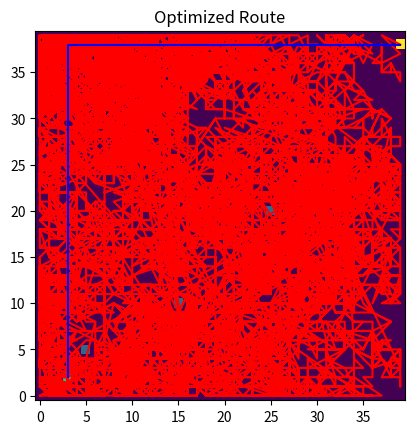

The matplotlib source for this figure:
import random
import numpy as np
import matplotlib.pyplot as plt
import networkx as nx

# Constants
GRIDSIZE = 40  # Grid size as required by user
PopSIZE = 100
MUTATIONRATE = 0.01
GENERATIONS = 100

# Grid representing the map of Lahore
obstacles = [(5, 5), (10, 15), (20, 25)]  # Obstacle locations (Change according to user)
start = (2, 3)
destination = (38, 39)

# Function to calculate distance between two points
def distance(point1, point2):
    return abs(point1[0] - point2[0]) + abs(point1[1] - point2[1])

# Function to create initial Pop
def IntializePop(size):
    Pop = []
    for _ in range(size):
        route = [start]
        CurrentPos = start
        while CurrentPos != destination:
            MovesPossible = [(CurrentPos[0] + 1, CurrentPos[1]), (CurrentPos[0] - 1, CurrentPos[1]),
                              (CurrentPos[0], CurrentPos[1] + 1), (CurrentPos[0], CurrentPos[1] - 1)]
            MovesPossible = [move for move in MovesPossible if move[0] >= 0 and move[0] < GRIDSIZE and
                              move[1] >= 0 and move[1] < GRIDSIZE and move not in obstacles]
            CurrentPos = random.choice(MovesPossible)
            route.append(CurrentPos)
        Pop.append(route)
    return Pop

# Function to evaluate fitness of each route
def FitnessEvaluation(route):
    return -distance(route[-1], destination)  # Fitness based on distance to destination

# Function for tournament selection
def SelectionArea(Pop, k=3):
    selected = []
    for _ in range(len(Pop)):
        participants = random.sample(Pop, k)
        winner = max(participants, key=FitnessEvaluation)
        selected.append(winner)
    return selected

# Function for one-point Crossover
def Crossover(parent1, parent2):
    CrossoverPoint = random.randint(1, min(len(parent1), len(parent2)) - 1)
    child1 = parent1[:CrossoverPoint] + parent2[CrossoverPoint:]
    child2 = parent2[:CrossoverPoint] + parent1[CrossoverPoint:]
    return child1, child2

# Function for mutation
def Mutate(route):
    MutatedRoute = route[:]
    for i in range(len(MutatedRoute)):
        if random.random() < MUTATIONRATE:
            MovesPossible = [(MutatedRoute[i][0] + 1, MutatedRoute[i][1]), (MutatedRoute[i][0] - 1, MutatedRoute[i][1]),
                              (MutatedRoute[i][0], MutatedRoute[i][1] + 1), (MutatedRoute[i][0], MutatedRoute[i][1] - 1)]
            MovesPossible = [move for move in MovesPossible if move[0] >= 0 and move[0] < GRIDSIZE and
                              move[1] >= 0 and move[1] < GRIDSIZE and move not in obstacles]
            MutatedRoute[i] = random.choice(MovesPossible)
    return MutatedRoute

# Genetic Algorithm
def GA():
    Pop = IntializePop(PopSIZE)
    for generation in range(GENERATIONS):
        Pop = SelectionArea(Pop)
        NextGen = []
        while len(NextGen) < PopSIZE:
            parent1, parent2 = random.sample(Pop, 2)
            child1, child2 = Crossover(parent1, parent2)
            child1 = Mutate(child1)
            child2 = Mutate(child2)
            NextGen.extend([child1, child2])
        Pop = NextGen
    return max(Pop, key=FitnessEvaluation)

# A* Search Algorithm (for comparison)
def Astar():
    graph = nx.grid_2d_graph(GRIDSIZE, GRIDSIZE)
    for obstacle in obstacles:
        graph.remove_node(obstacle)
    ShortestPath = nx.astar_path(graph, start, destination)
    return ShortestPath

def GA_time_complexity():
    # Time complexity calculation
    # Selection Area complexity: O(PopSIZE * len(Pop))
    # Crossover complexity: O(PopSIZE)
    # Mutation complexity: O(PopSIZE * len(route))
    # Overall complexity: O(GENERATIONS * (PopSIZE^2 * len(Pop) + PopSIZE * len(route)))
    complexity = GENERATIONS * (PopSIZE**2 * (GRIDSIZE**2) + PopSIZE * (GRIDSIZE**2))
    return complexity


# Main function
def main():
    OptimizedGA = GA()
    OptimizedAstar = Astar()

    print("Optimized Route using Genetic Algorithm:", OptimizedGA)
    print("Optimized Route using A* Search Algorithm:", OptimizedAstar)
    print("Time complexity of Genetic Algorithm:", GA_time_complexity())


    # Visualization for comparison
    grid = np.zeros((GRIDSIZE, GRIDSIZE))
    for obstacle in obstacles:
        grid[obstacle] = 1
    grid[start] = 2
    grid[destination] = 3

    plt.imshow(grid, cmap='viridis', origin='lower')
    plt.plot([point[1] for point in OptimizedGA], [point[0] for point in OptimizedGA], 'r-')
    plt.plot([point[1] for point in OptimizedAstar], [point[0] for point in OptimizedAstar], 'b-')
    plt.title('Optimized Route')
    plt.show()

if __name__ == "__main__":
    main()
